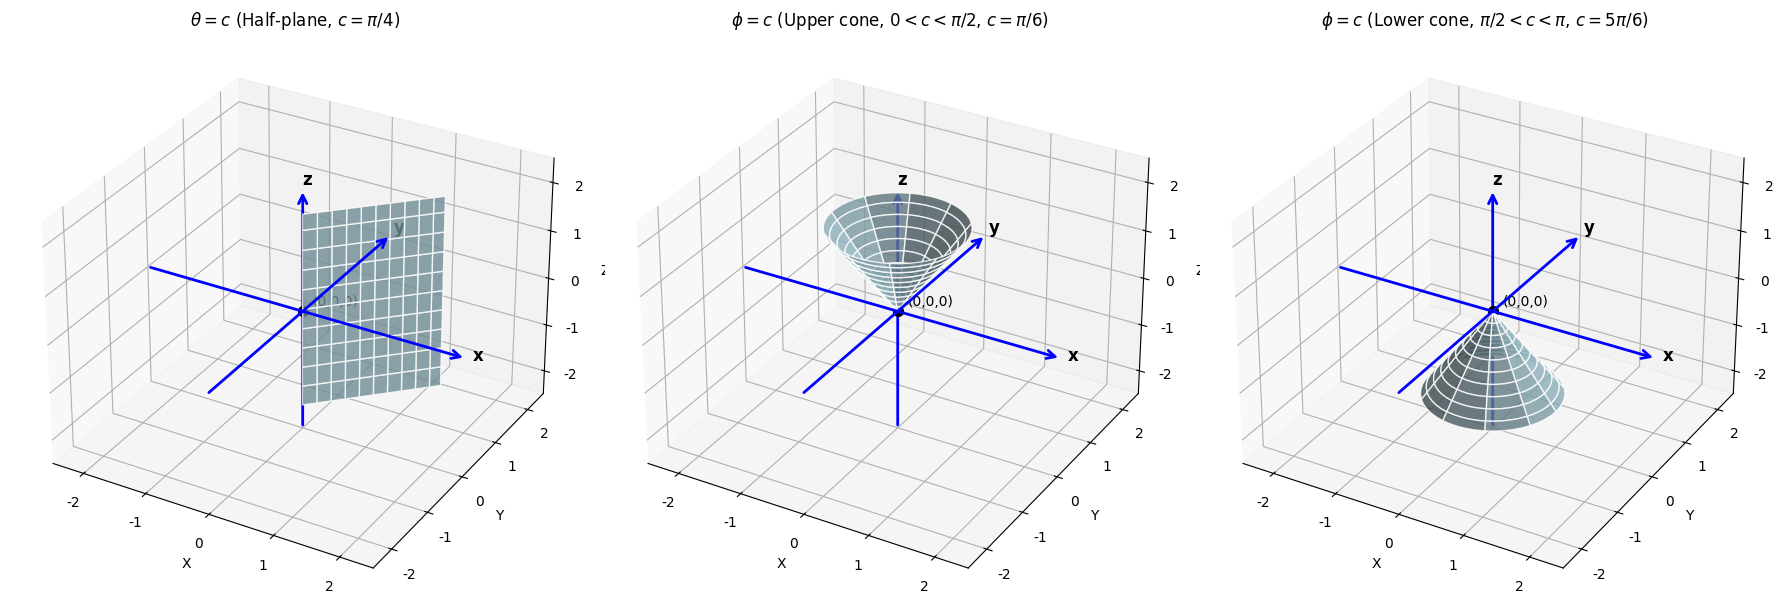

The script that saved this image:
import numpy as np
import matplotlib.pyplot as plt
from mpl_toolkits.mplot3d import Axes3D
from matplotlib.patches import FancyArrowPatch
from mpl_toolkits.mplot3d import proj3d


# 自定义3D箭头类（解决matplotlib原生3D箭头不支持问题）
class Arrow3D(FancyArrowPatch):
    def __init__(self, xs, ys, zs, *args, **kwargs):
        kwargs['color'] = 'blue'
        super().__init__((0,0), (0,0), *args, **kwargs)
        self._verts3d = xs, ys, zs

    def do_3d_projection(self, renderer=None):
        xs3d, ys3d, zs3d = self._verts3d
        xs, ys, zs = proj3d.proj_transform(xs3d, ys3d, zs3d, self.axes.M)
        self.set_positions((xs[0], ys[0]), (xs[1], ys[1]))
        return np.min(zs)

# 设置全局样式
plt.rcParams['font.size'] = 10
plt.rcParams['figure.figsize'] = (18, 6)
plt.rcParams['font.family'] = 'DejaVu Sans'  # 支持数学符号

# 定义共用参数
axis_len = 2.5  # 坐标轴长度
rho_range = np.linspace(0, 2, 50)
theta_range = np.linspace(0, 2 * np.pi, 50)
z_range = np.linspace(-2, 2, 50)
arrow_prop = dict(arrowstyle='->', linewidth=2, color='black', mutation_scale=15)  # 箭头样式

# 创建画布和3个子图（1行3列）
fig = plt.figure()

# -------------------------- 子图1：半平面 θ=c --------------------------
ax1 = fig.add_subplot(131, projection='3d')
c_theta = np.pi / 4  # θ固定值
RHO, Z = np.meshgrid(rho_range, z_range)
X1 = RHO * np.cos(c_theta)
Y1 = RHO * np.sin(c_theta)

# 绘制半平面
ax1.plot_surface(X1, Y1, Z, color='lightblue', alpha=0.8, edgecolor='white', rstride=5, cstride=5)

# 绘制带箭头的坐标轴
# X轴
arrow_x1 = Arrow3D([-axis_len, axis_len], [0, 0], [0, 0], **arrow_prop)
ax1.add_artist(arrow_x1)
ax1.text(axis_len + 0.1, 0, 0, 'x', fontsize=12, color='black', weight='bold')
# Y轴
arrow_y1 = Arrow3D([0, 0], [-axis_len, axis_len], [0, 0], **arrow_prop)
ax1.add_artist(arrow_y1)
ax1.text(0, axis_len + 0.1, 0, 'y', fontsize=12, color='black', weight='bold')
# Z轴
arrow_z1 = Arrow3D([0, 0], [0, 0], [-axis_len, axis_len], **arrow_prop)
ax1.add_artist(arrow_z1)
ax1.text(0, 0, axis_len + 0.1, 'z', fontsize=12, color='black', weight='bold')

# 标记原点
ax1.scatter(0, 0, 0, color='black', s=50)
ax1.text(0.1, 0.1, 0.1, '(0,0,0)', fontsize=10, color='black')

# 设置范围和标题
ax1.set_xlim(-axis_len, axis_len)
ax1.set_ylim(-axis_len, axis_len)
ax1.set_zlim(-axis_len, axis_len)
ax1.set_xlabel('X')
ax1.set_ylabel('Y')
ax1.set_zlabel('Z')
ax1.set_title(r'$\theta = c$ (Half-plane, $c=\pi/4$)')

# -------------------------- 子图2：上半圆锥 φ=c (0<c<π/2) --------------------------
ax2 = fig.add_subplot(132, projection='3d')
c_phi_upper = np.pi / 6  # 上半圆锥φ固定值
THETA, RHO = np.meshgrid(theta_range, rho_range)
X2 = RHO * np.sin(c_phi_upper) * np.cos(THETA)
Y2 = RHO * np.sin(c_phi_upper) * np.sin(THETA)
Z2 = RHO * np.cos(c_phi_upper)  # Z≥0 上半圆锥

# 绘制上半圆锥
ax2.plot_surface(X2, Y2, Z2, color='lightblue', alpha=0.8, edgecolor='white', rstride=5, cstride=5)

# 绘制带箭头的坐标轴
# X轴
arrow_x2 = Arrow3D([-axis_len, axis_len], [0, 0], [0, 0], **arrow_prop)
ax2.add_artist(arrow_x2)
ax2.text(axis_len + 0.1, 0, 0, 'x', fontsize=12, color='black', weight='bold')
# Y轴
arrow_y2 = Arrow3D([0, 0], [-axis_len, axis_len], [0, 0], **arrow_prop)
ax2.add_artist(arrow_y2)
ax2.text(0, axis_len + 0.1, 0, 'y', fontsize=12, color='black', weight='bold')
# Z轴
arrow_z2 = Arrow3D([0, 0], [0, 0], [-axis_len, axis_len], **arrow_prop)
ax2.add_artist(arrow_z2)
ax2.text(0, 0, axis_len + 0.1, 'z', fontsize=12, color='black', weight='bold')

# 标记原点
ax2.scatter(0, 0, 0, color='black', s=50)
ax2.text(0.1, 0.1, 0.1, '(0,0,0)', fontsize=10, color='black')

# 设置范围和标题
ax2.set_xlim(-axis_len, axis_len)
ax2.set_ylim(-axis_len, axis_len)
ax2.set_zlim(-axis_len, axis_len)
ax2.set_xlabel('X')
ax2.set_ylabel('Y')
ax2.set_zlabel('Z')
ax2.set_title(r'$\phi = c$ (Upper cone, $0<c<\pi/2$, $c=\pi/6$)')

# -------------------------- 子图3：下半圆锥 φ=c (π/2<c<π) --------------------------
ax3 = fig.add_subplot(133, projection='3d')
c_phi_lower = 5 * np.pi / 6  # 下半圆锥φ固定值
THETA, RHO = np.meshgrid(theta_range, rho_range)
X3 = RHO * np.sin(c_phi_lower) * np.cos(THETA)
Y3 = RHO * np.sin(c_phi_lower) * np.sin(THETA)
Z3 = RHO * np.cos(c_phi_lower)  # Z≤0 下半圆锥

# 绘制下半圆锥
ax3.plot_surface(X3, Y3, Z3, color='lightblue', alpha=0.8, edgecolor='white', rstride=5, cstride=5)

# 绘制带箭头的坐标轴
# X轴
arrow_x3 = Arrow3D([-axis_len, axis_len], [0, 0], [0, 0], **arrow_prop)
ax3.add_artist(arrow_x3)
ax3.text(axis_len + 0.1, 0, 0, 'x', fontsize=12, color='black', weight='bold')
# Y轴
arrow_y3 = Arrow3D([0, 0], [-axis_len, axis_len], [0, 0], **arrow_prop)
ax3.add_artist(arrow_y3)
ax3.text(0, axis_len + 0.1, 0, 'y', fontsize=12, color='black', weight='bold')
# Z轴
arrow_z3 = Arrow3D([0, 0], [0, 0], [-axis_len, axis_len], **arrow_prop)
ax3.add_artist(arrow_z3)
ax3.text(0, 0, axis_len + 0.1, 'z', fontsize=12, color='black', weight='bold')

# 标记原点
ax3.scatter(0, 0, 0, color='black', s=50)
ax3.text(0.1, 0.1, 0.1, '(0,0,0)', fontsize=10, color='black')

# 设置范围和标题
ax3.set_xlim(-axis_len, axis_len)
ax3.set_ylim(-axis_len, axis_len)
ax3.set_zlim(-axis_len, axis_len)
ax3.set_xlabel('X')
ax3.set_ylabel('Y')
ax3.set_zlabel('Z')
ax3.set_title(r'$\phi = c$ (Lower cone, $\pi/2<c<\pi$, $c=5\pi/6$)')

# 调整子图间距，避免重叠
plt.tight_layout()
# 显示画布
plt.show()